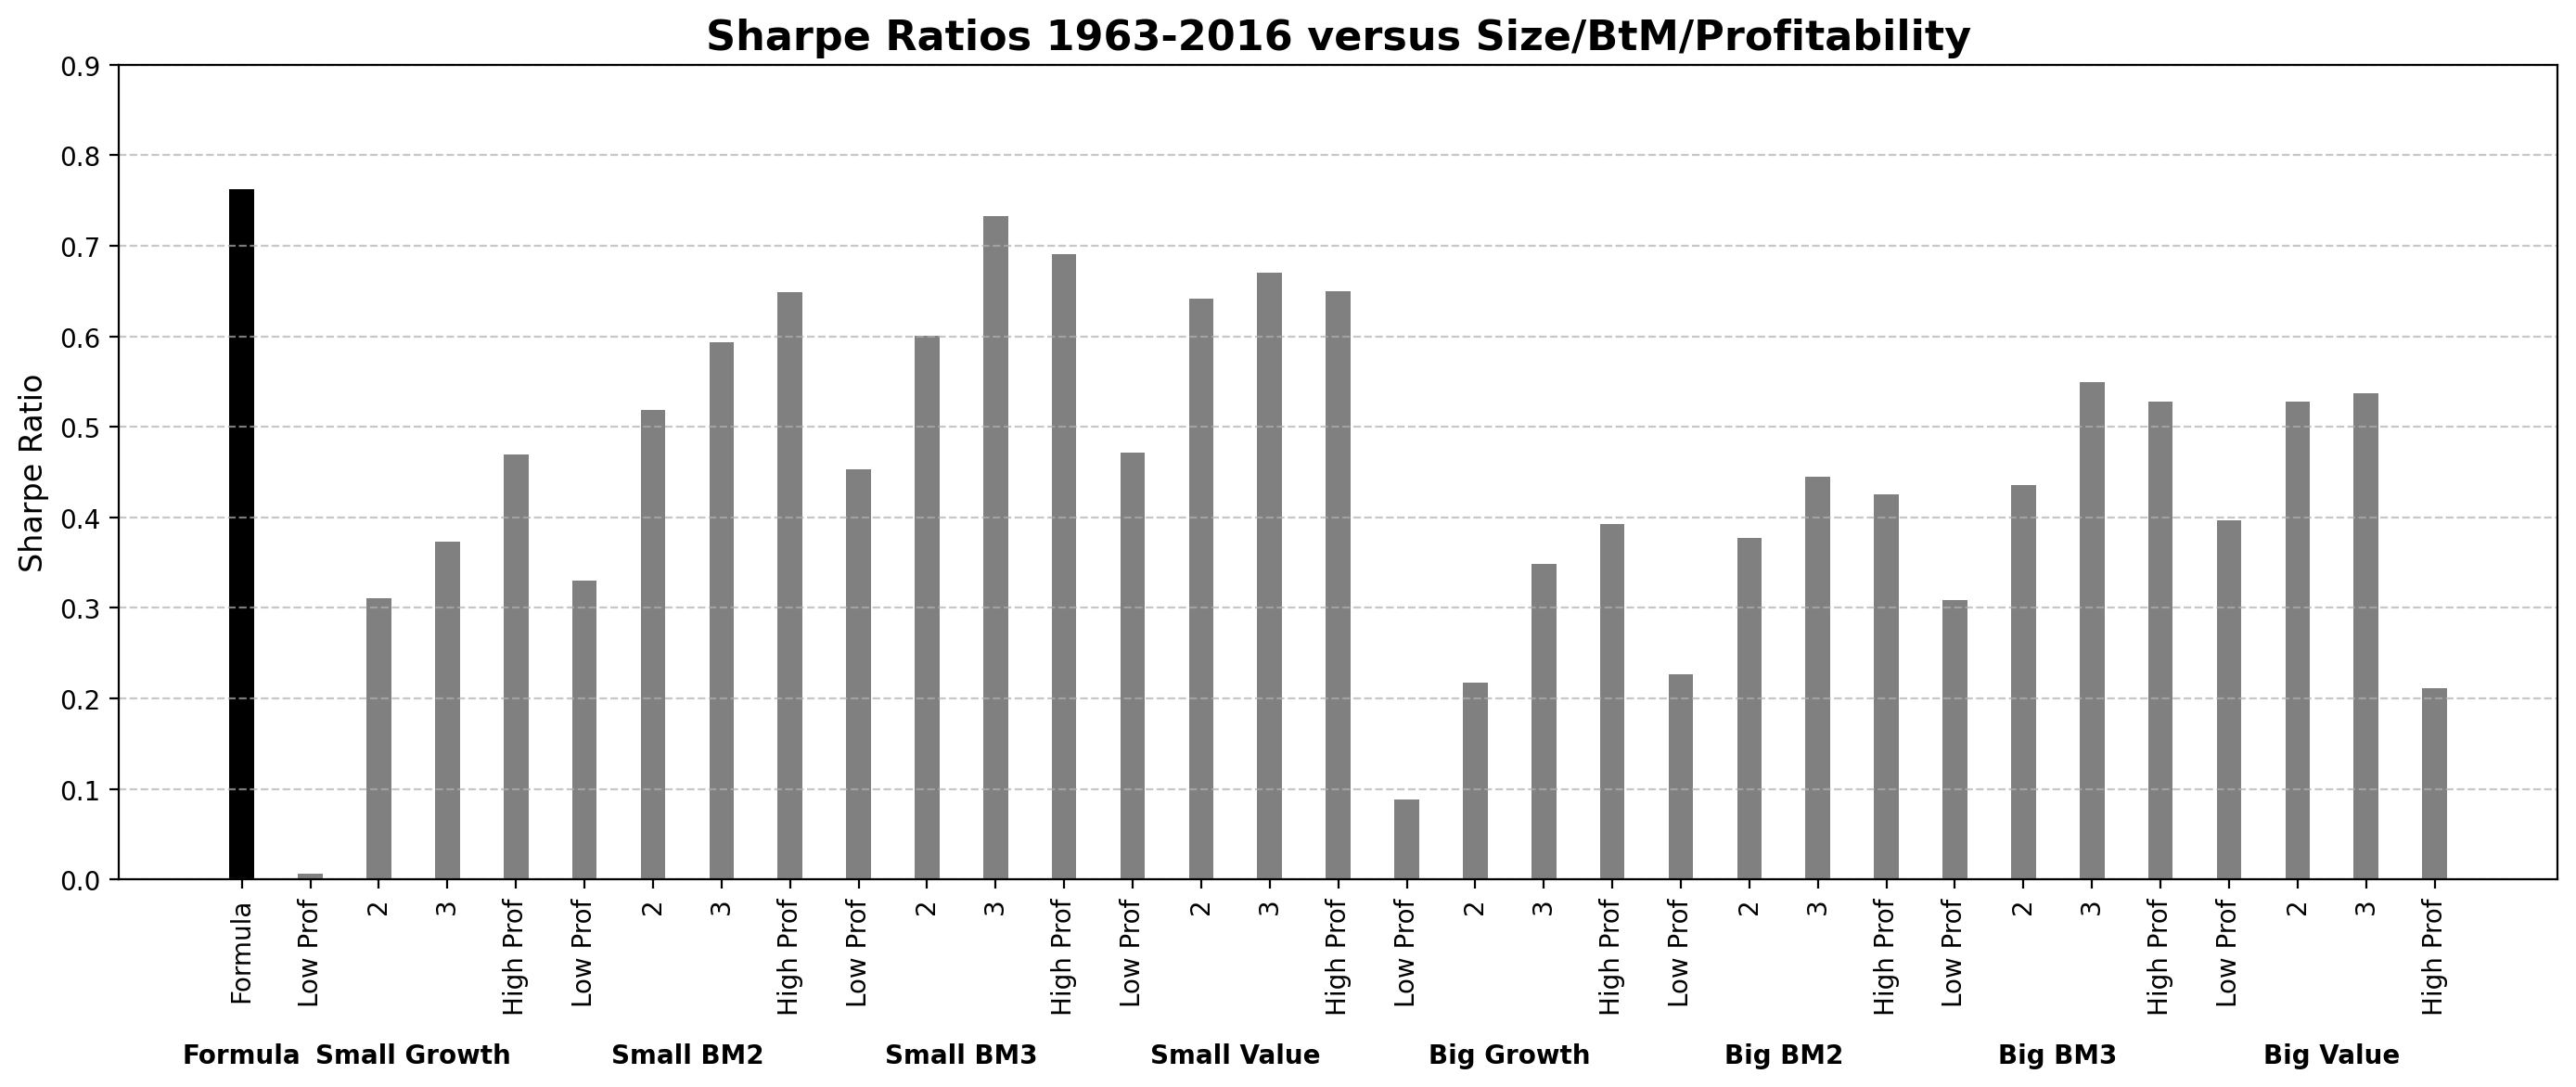

The table this chart was drawn from, first rows:
, Sharpe Ratio
Formula, 0.7627
SMALL LoBM LoOP, 0.005972
ME1 BM1 OP2, 0.3112
ME1 BM1 OP3, 0.3731
SMALL LoBM HiOP, 0.4692
ME1 BM2 OP1, 0.3304
ME1 BM2 OP2, 0.5185
ME1 BM2 OP3, 0.5937
ME1 BM2 OP4, 0.6485
ME1 BM3 OP1, 0.4535
ME1 BM3 OP2, 0.6004
ME1 BM3 OP3, 0.7332
ME1 BM3 OP4, 0.6904
SMALL HiBM LoOP, 0.4715
ME1 BM4 OP2, 0.6418
ME1 BM4 OP3, 0.6705
SMALL HiBM HiOP, 0.6497
BIG LoBM LoOP, 0.0886
ME2 BM1 OP2, 0.218
ME2 BM1 OP3, 0.3482
BIG LoBM HiOP, 0.393
ME2 BM2 OP1, 0.2262
ME2 BM2 OP2, 0.377
ME2 BM2 OP3, 0.4449
ME2 BM2 OP4, 0.4258
ME2 BM3 OP1, 0.3089
ME2 BM3 OP2, 0.4359
ME2 BM3 OP3, 0.5496
ME2 BM3 OP4, 0.5283
BIG HiBM LoOP, 0.397
ME2 BM4 OP2, 0.5276
ME2 BM4 OP3, 0.5375
BIG HiBM HiOP, 0.2112
